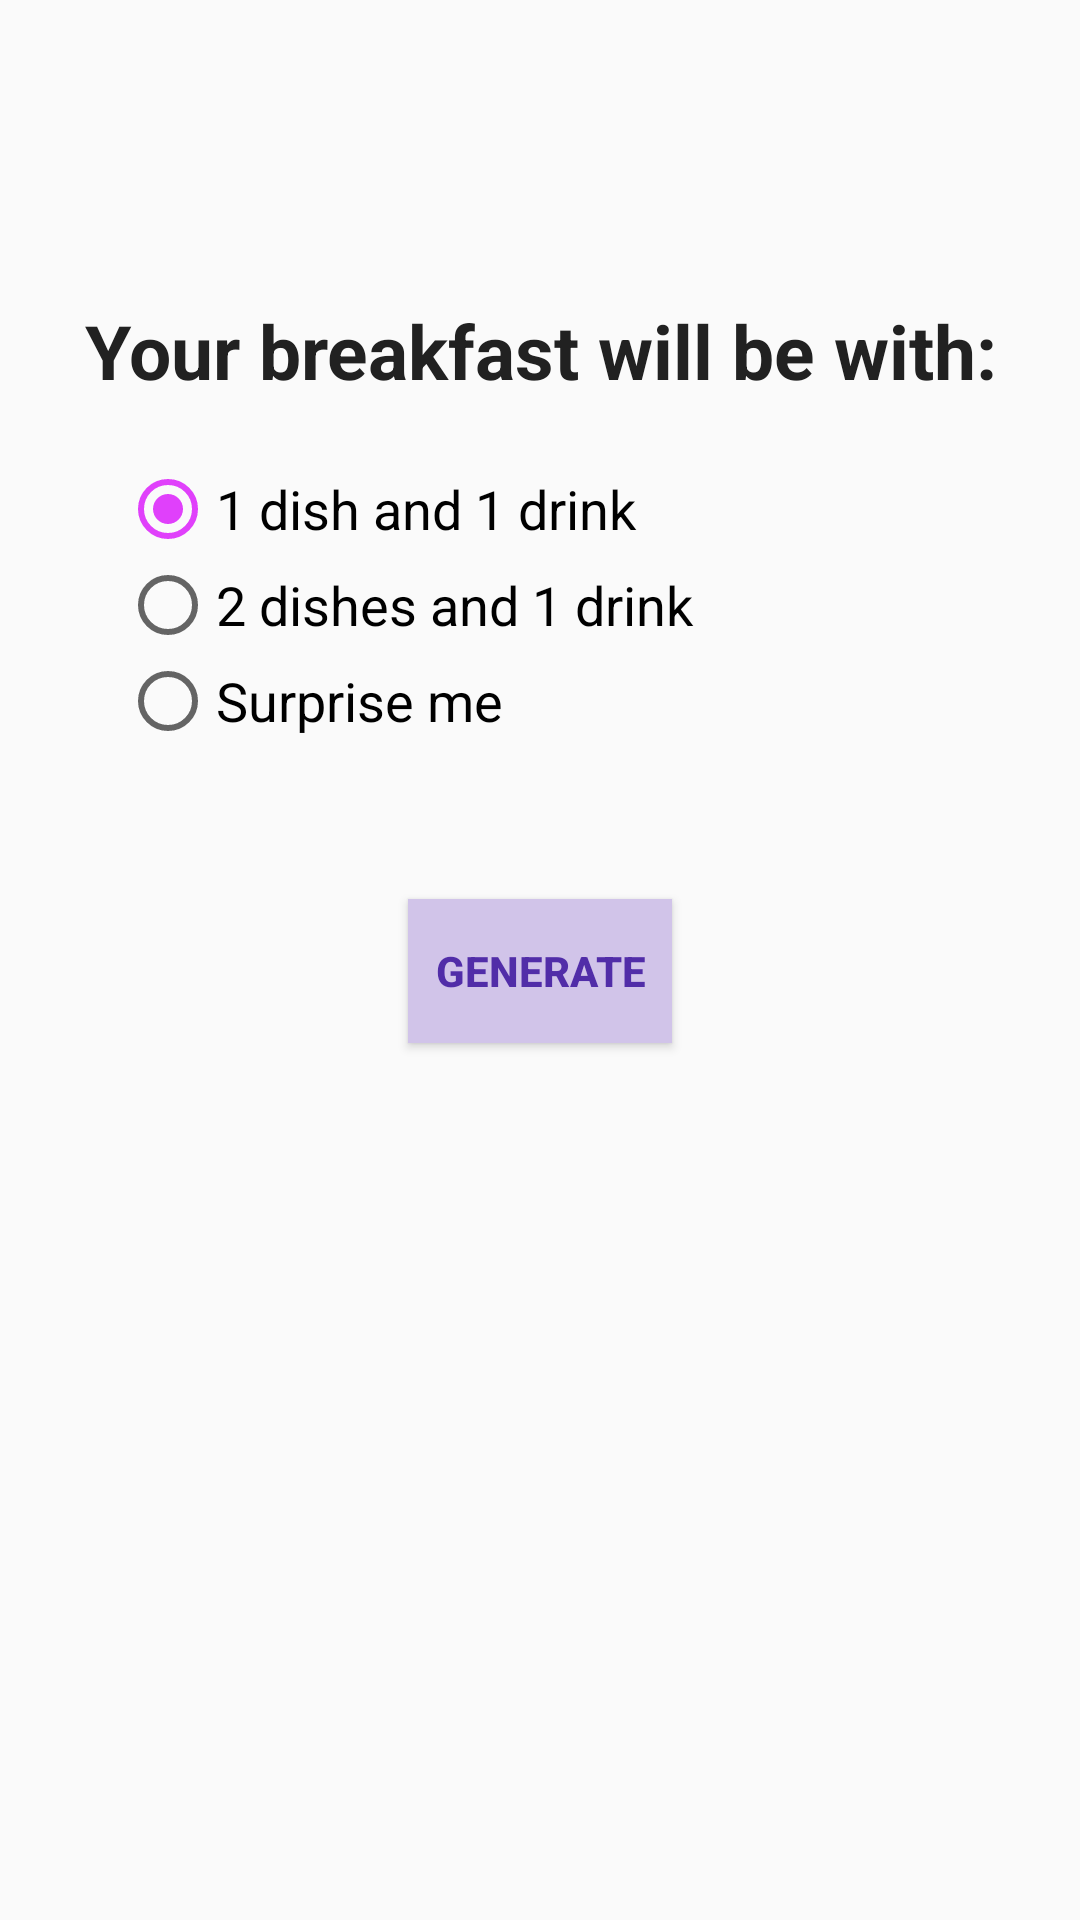

Here is an Android app screen rendered from its layout file. Give the layout XML and the strings, colors and styles it references.
<!-- AndroidManifest.xml: application theme AppTheme -->
<!-- res/layout/first_fragment.xml -->
<?xml version="1.0" encoding="utf-8"?>
<LinearLayout xmlns:android="http://schemas.android.com/apk/res/android"
              android:orientation="vertical"
              android:layout_width="match_parent"
              android:layout_height="match_parent"
              android:id="@+id/firstFragment">

    <TextView
        android:layout_width="match_parent"
        android:layout_height="wrap_content"
        android:textSize="@dimen/textSize"
        android:text="@string/header"
        android:id="@+id/header"
        android:textAlignment="center"
        android:layout_gravity="center_horizontal"
        android:layout_marginTop="100sp"
        android:textStyle="bold"
        android:textColor="@color/colorPrimaryText"/>

    <RadioGroup
        android:layout_width="match_parent"
        android:layout_height="wrap_content"
        android:layout_marginTop="20sp"
        android:id="@+id/radioGroup">

        <RadioButton
            android:layout_width="match_parent"
            android:layout_height="wrap_content"
            android:text="@string/_1_var"
            android:textSize="@dimen/RadioButtonTextSize"
            android:layout_marginStart="40sp"
            android:id="@+id/firstVar"
            android:checked="true"/>

        <RadioButton
            android:layout_width="match_parent"
            android:layout_height="wrap_content"
            android:text="@string/_2_var"
            android:textSize="@dimen/RadioButtonTextSize"
            android:layout_marginStart="40sp"
            android:id="@+id/secondVar"/>

        <RadioButton
            android:layout_width="match_parent"
            android:layout_height="wrap_content"
            android:text="@string/_3_var"
            android:textSize="@dimen/RadioButtonTextSize"
            android:layout_marginStart="40sp"
            android:id="@+id/thirdVar"/>
    </RadioGroup>

    <Button
        android:layout_width="wrap_content"
        android:layout_height="wrap_content"
        android:id="@+id/generateBtn"
        android:text="@string/generate"
        android:layout_gravity="center"
        android:layout_marginTop="50sp"
        android:background="@color/colorPrimaryLight"
        android:textColor="@color/colorPrimaryDark"
        android:textStyle="bold"/>

</LinearLayout>
<!-- resources referenced by this layout -->
<resources>
  <color name="colorPrimaryDark">#512DA8</color>
  <color name="colorPrimaryLight">#D1C4E9</color>
  <color name="colorPrimaryText">#212121</color>
  <dimen name="RadioButtonTextSize">18sp</dimen>
  <dimen name="textSize">25sp</dimen>
  <string name="_1_var">1 dish and 1 drink</string>
  <string name="_2_var">2 dishes and 1 drink</string>
  <string name="_3_var">Surprise me</string>
  <string name="generate">Generate</string>
  <string name="header">Your breakfast will be with:</string>
  <style name="AppTheme" parent="Theme.AppCompat.Light.DarkActionBar">
          
          <item name="colorPrimary">@color/colorPrimary</item>
          <item name="colorPrimaryDark">@color/colorPrimaryDark</item>
          <item name="colorAccent">@color/colorAccent</item>
      </style>
  <color name="colorPrimary">#673AB7</color>
  <color name="colorAccent">#E040FB</color>
</resources>
